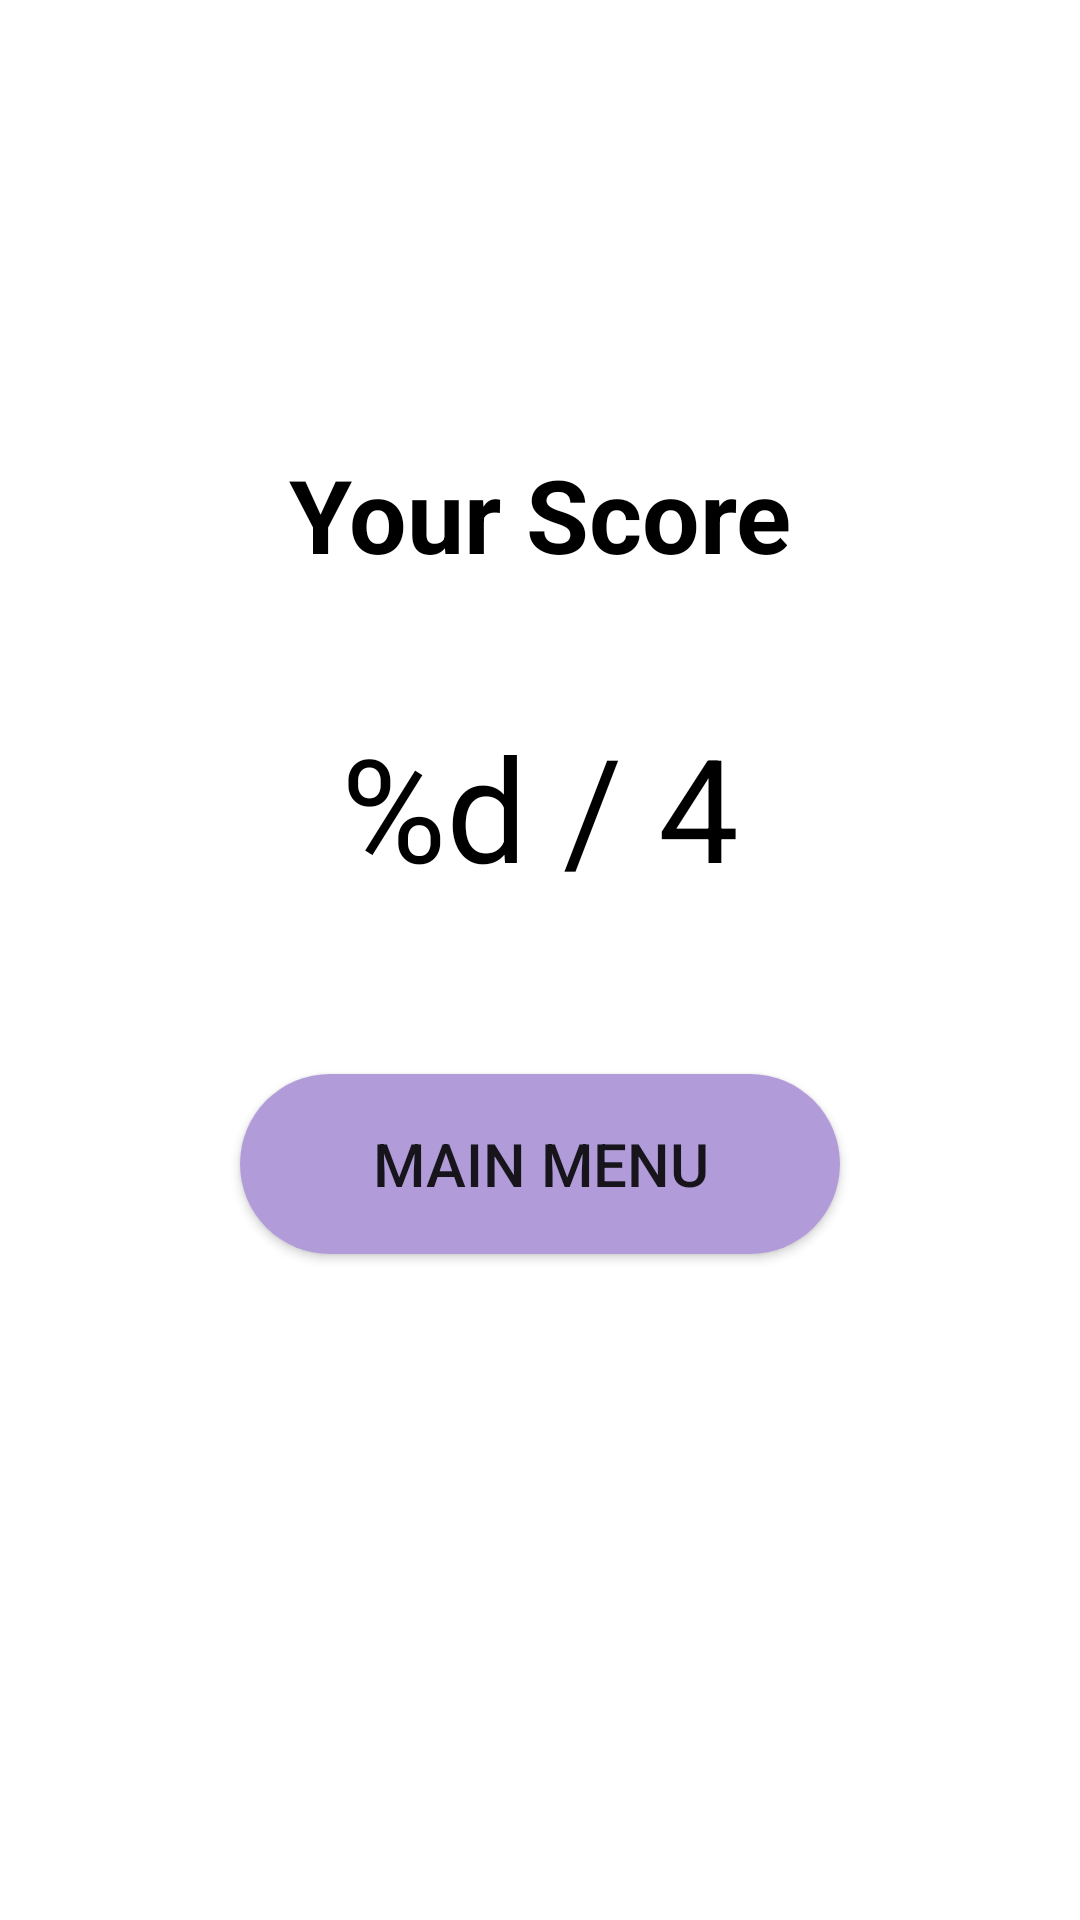

Here is an Android app screen rendered from its layout file. Give the layout XML and the strings, colors and styles it references.
<!-- AndroidManifest.xml: application theme Theme.GameApp -->
<!-- res/layout/activity_result.xml -->
<?xml version="1.0" encoding="utf-8"?>
<androidx.constraintlayout.widget.ConstraintLayout xmlns:android="http://schemas.android.com/apk/res/android"
    xmlns:app="http://schemas.android.com/apk/res-auto"
    xmlns:tools="http://schemas.android.com/tools"
    android:layout_width="match_parent"
    android:layout_height="match_parent"
    android:background="#FFFFFF"
    tools:context=".ResultActivity">

    <TextView
        android:id="@+id/scoreTitle"
        android:layout_width="wrap_content"
        android:layout_height="wrap_content"
        android:text="@string/score_title"
        android:textColor="#000000"
        android:textSize="34sp"
        android:textStyle="bold"
        app:layout_constraintBottom_toBottomOf="parent"
        app:layout_constraintEnd_toEndOf="parent"
        app:layout_constraintHorizontal_bias="0.50"
        app:layout_constraintStart_toStartOf="parent"
        app:layout_constraintTop_toTopOf="parent"
        app:layout_constraintVertical_bias="0.25" />

    <TextView
        android:id="@+id/scoreText"
        android:layout_width="wrap_content"
        android:layout_height="wrap_content"
        android:text="@string/score_text"
        android:textColor="#000000"
        android:textSize="48sp"
        app:layout_constraintBottom_toBottomOf="parent"
        app:layout_constraintEnd_toEndOf="parent"
        app:layout_constraintHorizontal_bias="0.50"
        app:layout_constraintStart_toStartOf="parent"
        app:layout_constraintTop_toBottomOf="@+id/scoreTitle"
        app:layout_constraintVertical_bias="0.112" />

    <Button
        android:id="@+id/goToMainMenuBtn"
        android:layout_width="200dp"
        android:layout_height="60dp"
        android:background="@drawable/normal_btn"
        android:text="@string/main_menu"
        android:textSize="20sp"
        app:layout_constraintBottom_toBottomOf="parent"
        app:layout_constraintEnd_toEndOf="parent"
        app:layout_constraintHorizontal_bias="0.50"
        app:layout_constraintStart_toStartOf="parent"
        app:layout_constraintTop_toBottomOf="@+id/scoreText"
        app:layout_constraintVertical_bias="0.204" />
</androidx.constraintlayout.widget.ConstraintLayout>
<!-- resources referenced by this layout -->
<resources>
  <!-- drawable normal_btn (drawable) -->
  <?xml version="1.0" encoding="utf-8"?>
  <shape xmlns:android="http://schemas.android.com/apk/res/android"
      android:shape="rectangle">
      <corners
          android:radius="30dp" />
      <solid
          android:color="#B19CD9" />
  </shape>
  <string name="main_menu">Main Menu</string>
  <string name="score_text">%d / 4</string>
  <string name="score_title">Your Score</string>
  <style name="Theme.GameApp" parent="Theme.AppCompat.DayNight.NoActionBar">
          
          <item name="colorPrimary">@color/purple_500</item>
          <item name="colorPrimaryVariant">@color/purple_700</item>
          <item name="colorOnPrimary">@color/white</item>
          
          <item name="colorSecondary">@color/teal_200</item>
          <item name="colorSecondaryVariant">@color/teal_700</item>
          <item name="colorOnSecondary">@color/black</item>
          
          <item name="android:statusBarColor">?attr/colorPrimaryVariant</item>
          
      </style>
  <color name="purple_500">#FF6200EE</color>
  <color name="purple_700">#FF3700B3</color>
  <color name="white">#FFFFFFFF</color>
  <color name="teal_200">#FF03DAC5</color>
  <color name="teal_700">#FF018786</color>
  <color name="black">#FF000000</color>
</resources>
